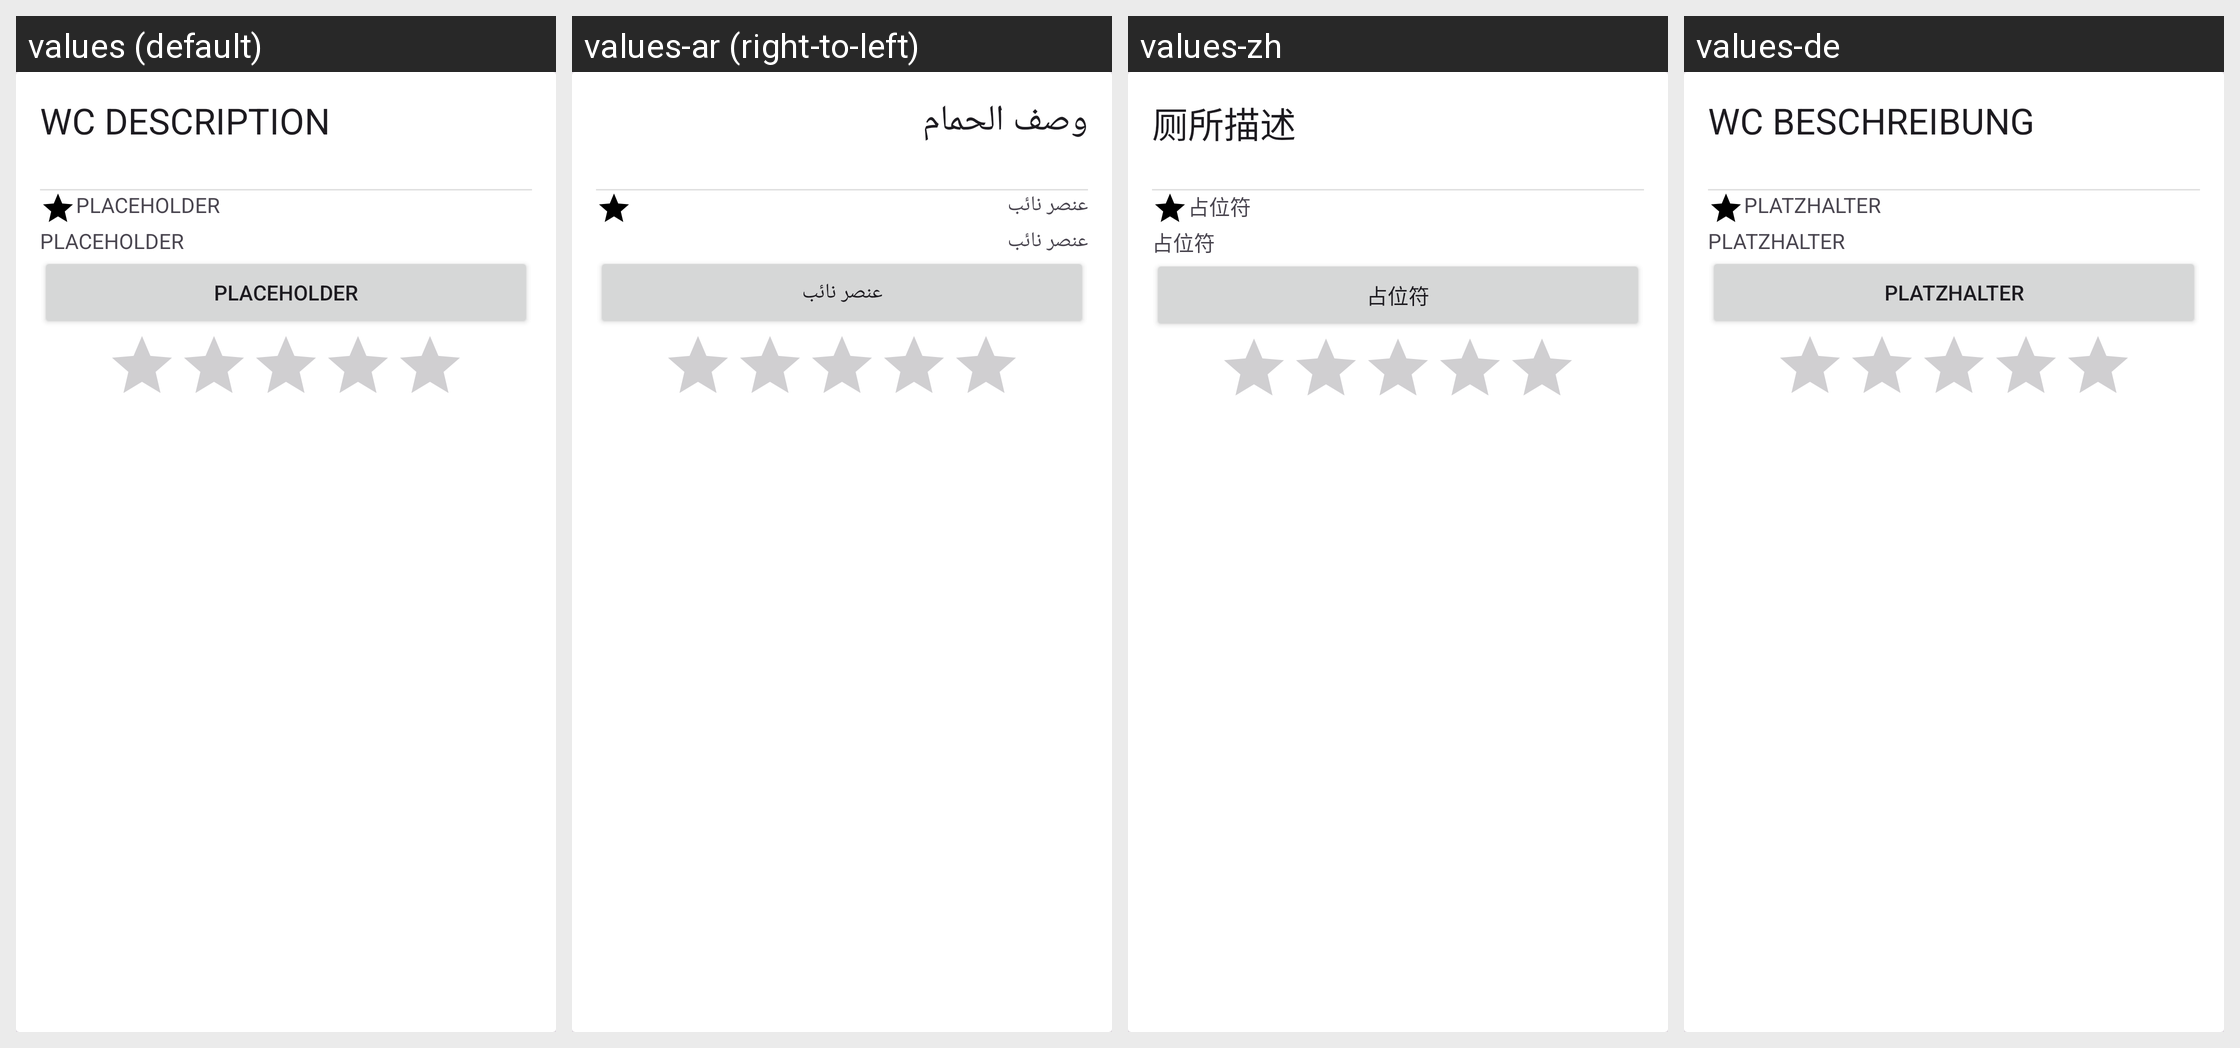

Locale-by-locale string values for the Android screen shown in this grid:
Android screen res/layout/wc_information_bottom_sheet.xml rendered under 4 locales, left to right: values (default), values-ar (right-to-left), values-zh, values-de. Device: Nexus 5 (rendered at 1080×1920; each locale shown at half size, 540×960, under a caption strip naming it); theme Theme.KloBuddy.
Other locales in the repository, not shown: values-es, values-fr.
Strings drawn on this screen, with the default value and each locale's value (text and hints the layout hard-codes, and strings that could not be matched under every locale, appear in the picture but are not listed):

bottom_sheet_description
  values: WC DESCRIPTION
  values-ar: وصف الحمام
  values-zh: 厕所描述
  values-de: WC BESCHREIBUNG

placeholder
  values: PLACEHOLDER
  values-ar: عنصر نائب
  values-zh: 占位符
  values-de: PLATZHALTER
